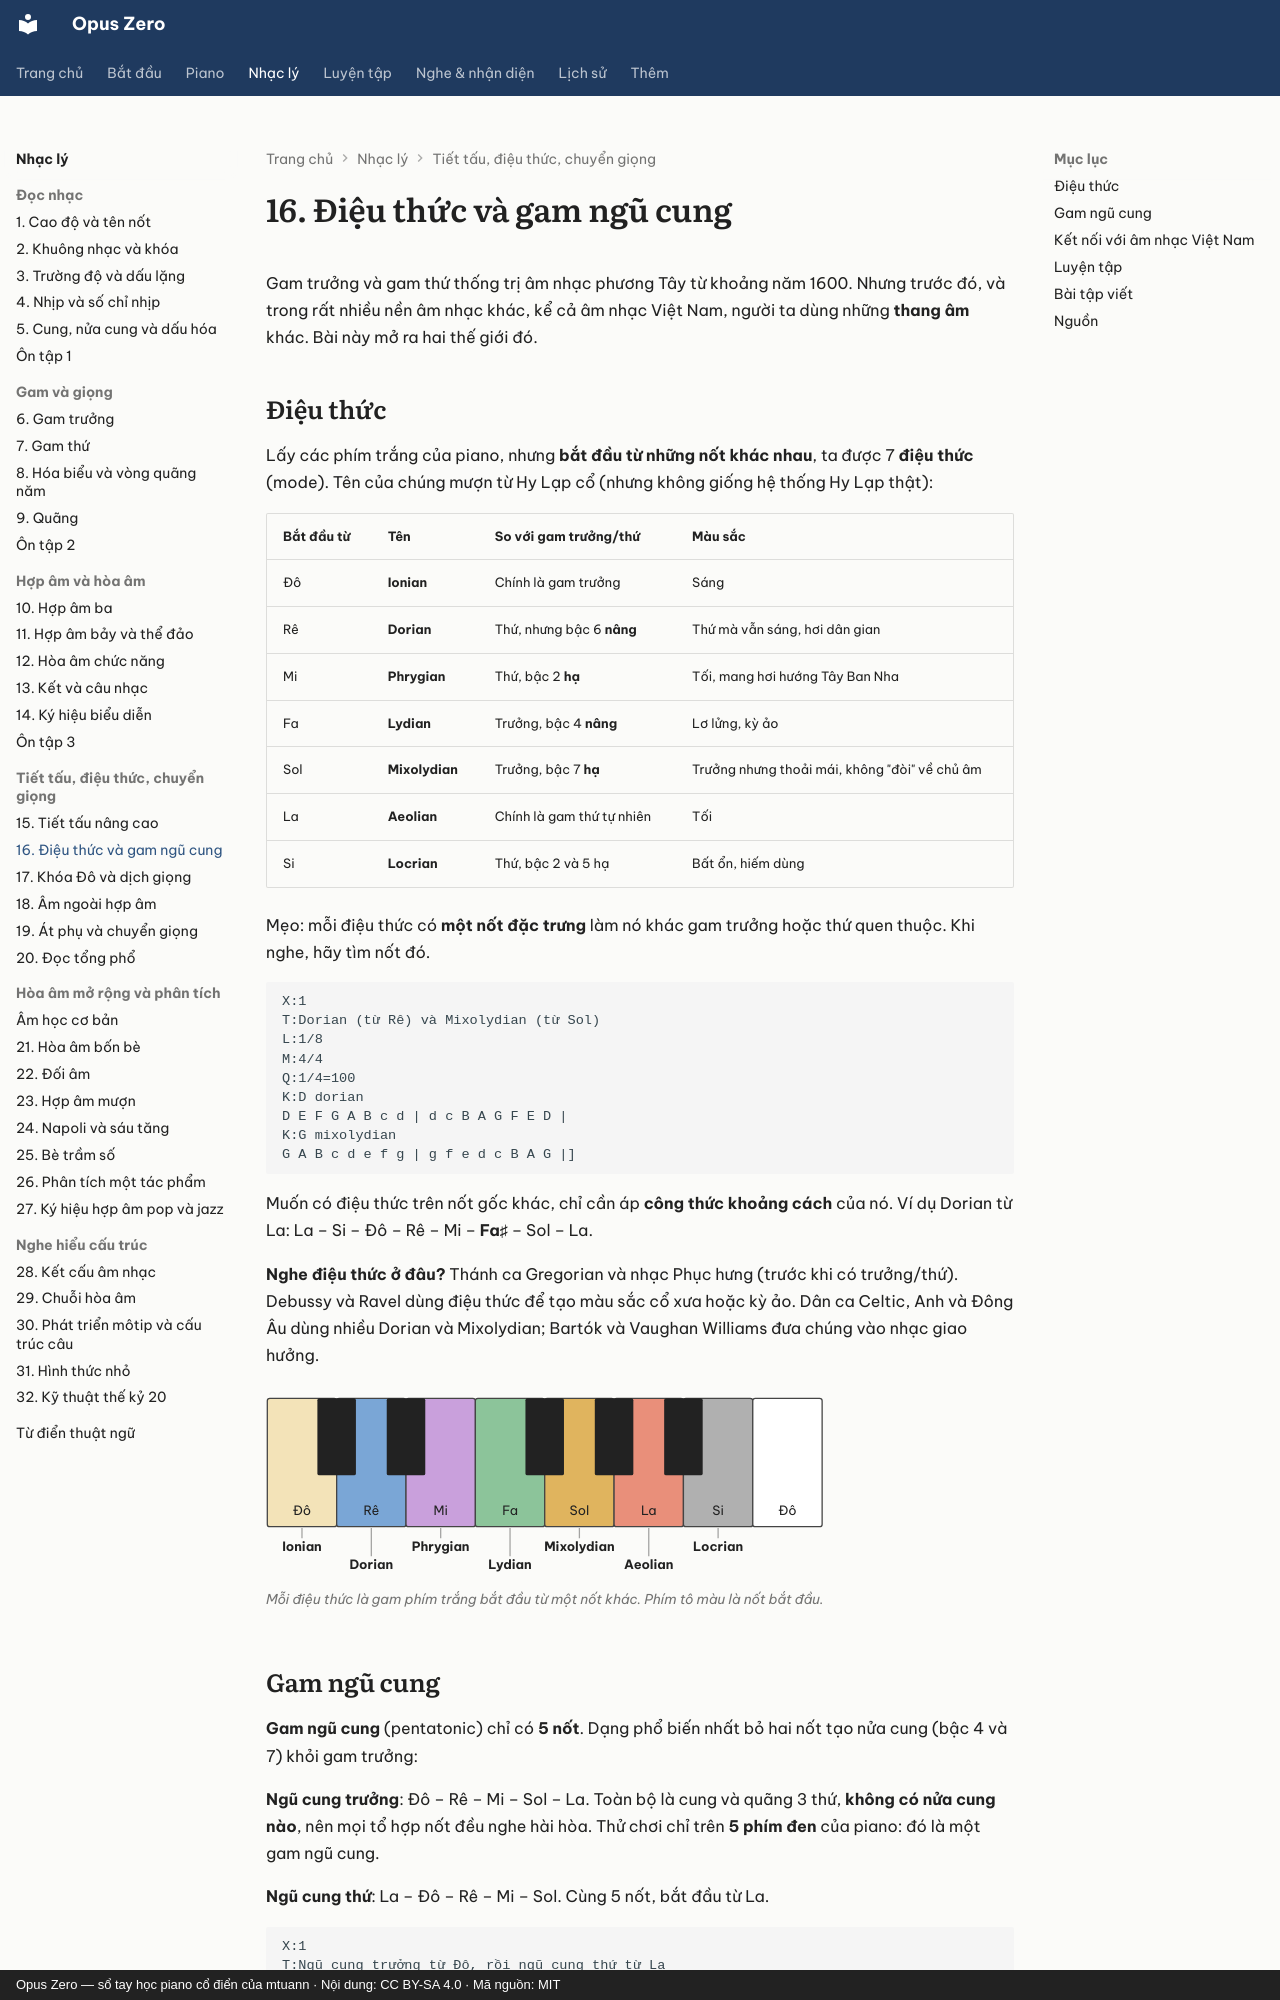

repository: mtuann/opus-zero · page: nhac-ly/16-dieu-thuc-ngu-cung/index.html · generator: mkdocs · copyright: Opus Zero — sổ tay học piano cổ điển của mtuann · Nội dung: CC BY-SA 4.0 · Mã nguồn: MIT

# 16. Điệu thức và gam ngũ cung

Gam trưởng và gam thứ thống trị âm nhạc phương Tây từ khoảng năm 1600. Nhưng trước đó, và trong rất nhiều nền âm nhạc khác, kể cả âm nhạc Việt Nam, người ta dùng những **thang âm** khác. Bài này mở ra hai thế giới đó.
